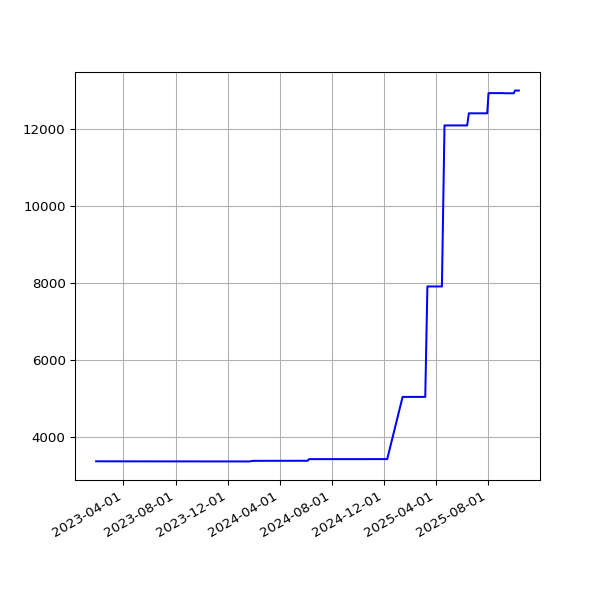

Data behind this chart, as committed beside it:
date, value
2023-01-27T01:55:27Z, 3366
2023-01-28T01:44:00Z, 3366
2023-01-29T01:55:02Z, 3366
2023-01-30T01:40:40Z, 3366
2023-01-31T01:55:01Z, 3366
2023-02-01T02:02:51Z, 3366
2023-02-02T01:55:20Z, 3366
2023-02-03T01:55:59Z, 3366
2023-02-04T01:42:36Z, 3366
2023-02-05T00:50:02Z, 3366
2023-02-06T00:43:59Z, 3366
2023-02-07T00:47:48Z, 3366
2023-02-08T00:45:12Z, 3366
2023-02-09T00:45:45Z, 3366
2023-02-10T00:48:44Z, 3366
2023-02-11T00:42:26Z, 3366
2023-02-11T21:18:44Z, 3366
2023-02-13T00:47:59Z, 3366
2023-02-14T00:46:24Z, 3366
2023-02-14T21:21:35Z, 3366
2023-02-16T00:48:29Z, 3366
2023-02-17T00:49:44Z, 3366
2023-02-18T00:47:20Z, 3366
2023-02-19T00:46:21Z, 3366
2023-02-20T00:49:11Z, 3366
2023-02-21T00:48:24Z, 3366
2023-02-22T00:43:30Z, 3366
2023-02-24T00:45:51Z, 3366
2023-02-25T00:46:40Z, 3366
2023-02-26T00:51:44Z, 3366
2023-02-27T00:47:52Z, 3366
2023-02-28T00:47:47Z, 3366
2023-03-01T00:51:14Z, 3366
2023-03-02T00:50:34Z, 3366
2023-03-02T21:19:08Z, 3366
2023-03-04T00:46:12Z, 3366
2023-03-05T00:50:11Z, 3366
2023-03-06T00:48:08Z, 3366
2023-03-07T00:49:08Z, 3366
2023-03-08T00:48:12Z, 3366
2023-03-09T00:48:37Z, 3366
2023-03-10T00:48:07Z, 3366
2023-03-11T00:43:06Z, 3366
2023-03-12T00:47:29Z, 3366
2023-03-13T00:46:51Z, 3366
2023-03-14T00:45:36Z, 3366
2023-03-15T00:46:53Z, 3366
2023-03-16T00:48:05Z, 3366
2023-03-17T00:47:41Z, 3366
2023-03-18T00:44:44Z, 3366
2023-03-19T00:49:40Z, 3366
2023-03-20T00:48:19Z, 3366
2023-03-21T00:44:11Z, 3366
2023-03-22T00:44:15Z, 3366
2023-03-23T00:45:42Z, 3366
2023-03-24T00:44:44Z, 3366
2023-03-25T00:44:17Z, 3366
2023-03-26T00:47:35Z, 3366
2023-03-27T00:44:53Z, 3366
2023-03-28T00:46:00Z, 3366
... 487 more rows
